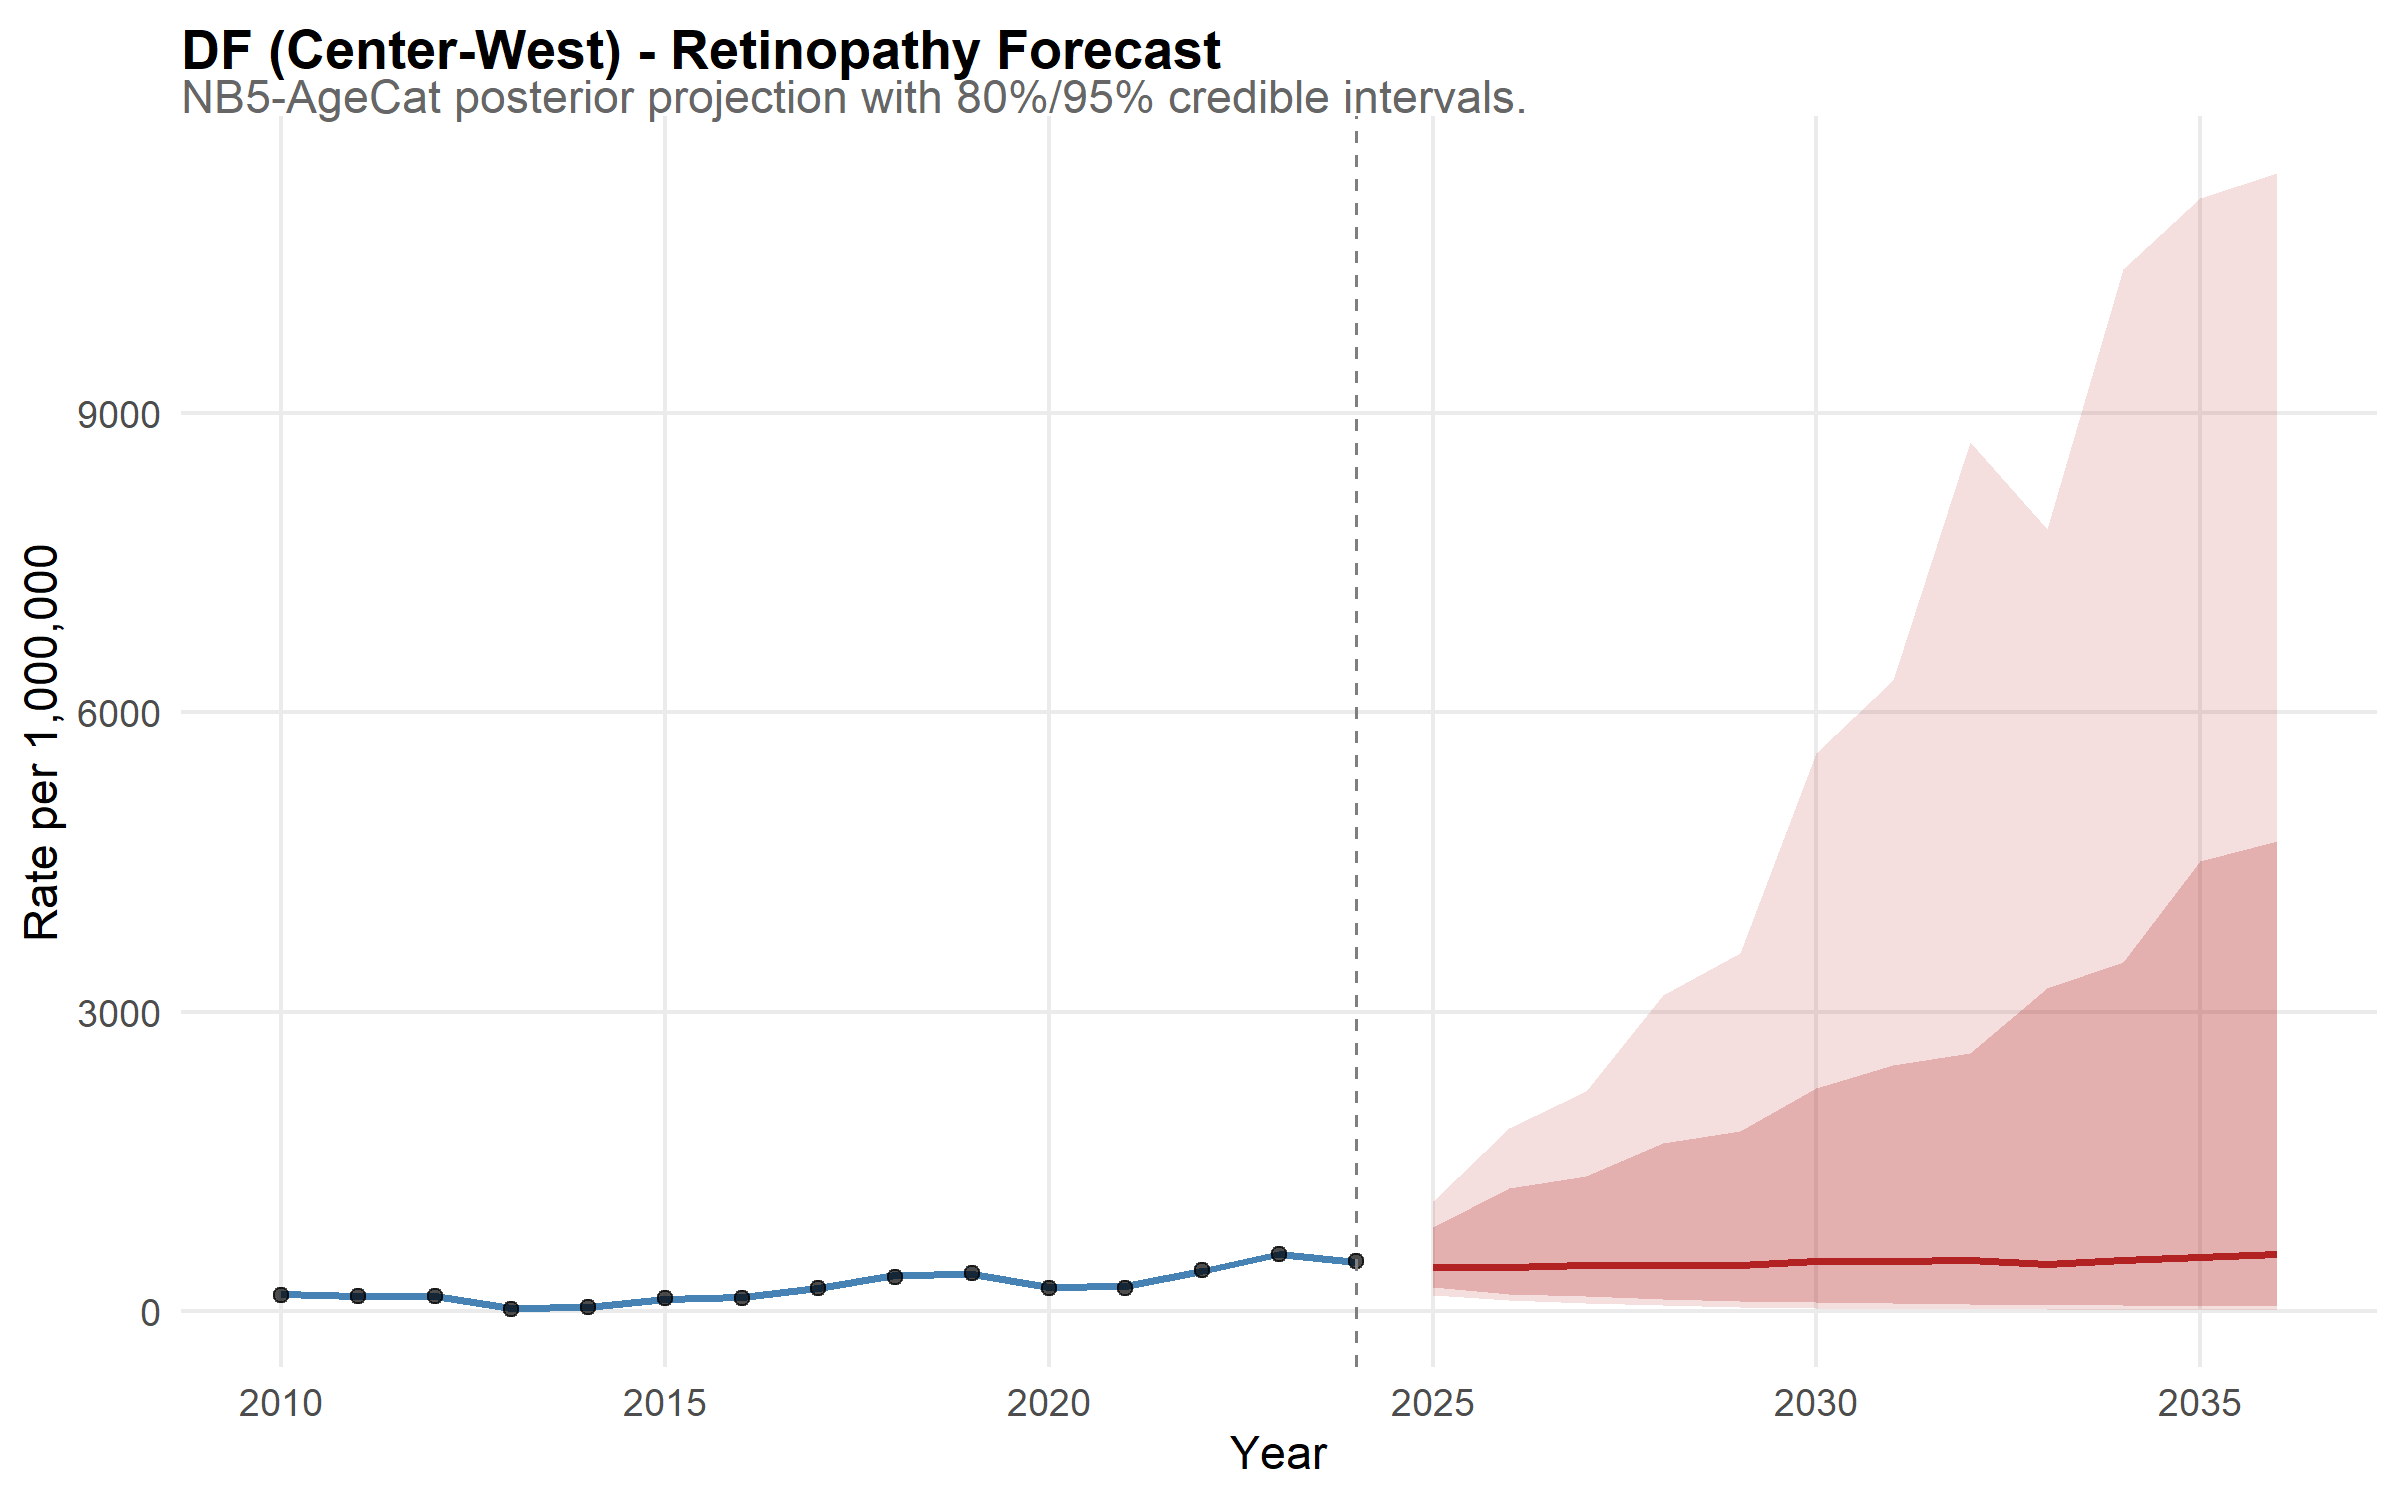

The table this chart was drawn from, first rows:
state, year, disease, median_rate, lower_95, upper_95, lower_80, upper_80, is_forecast, region, disease_label, state_f, layer, obs_rate
DF, 2010, retina, 169.9, 142.2, 202.8, 151.2, 193.6, FALSE, Center-West, Retinopathy, DF, model, NA
DF, 2011, retina, 158.9, 133.2, 190.4, 140.8, 178.8, FALSE, Center-West, Retinopathy, DF, model, NA
DF, 2012, retina, 153, 124.9, 183.5, 133.9, 171.5, FALSE, Center-West, Retinopathy, DF, model, NA
DF, 2013, retina, 30.78, 22.72, 39.63, 25.2, 36.39, FALSE, Center-West, Retinopathy, DF, model, NA
DF, 2014, retina, 42.37, 33.47, 54.76, 35.89, 50.34, FALSE, Center-West, Retinopathy, DF, model, NA
DF, 2015, retina, 125.8, 104.3, 149.8, 111.8, 141, FALSE, Center-West, Retinopathy, DF, model, NA
DF, 2016, retina, 142.8, 120.9, 174, 129.7, 161.7, FALSE, Center-West, Retinopathy, DF, model, NA
DF, 2017, retina, 238.4, 201.2, 280.5, 215.9, 267.2, FALSE, Center-West, Retinopathy, DF, model, NA
DF, 2018, retina, 367.8, 319.7, 424, 337, 408.5, FALSE, Center-West, Retinopathy, DF, model, NA
DF, 2019, retina, 375.8, 322.1, 441.2, 340.2, 415.8, FALSE, Center-West, Retinopathy, DF, model, NA
DF, 2020, retina, 245.5, 208, 293, 218.9, 275.3, FALSE, Center-West, Retinopathy, DF, model, NA
DF, 2021, retina, 254.6, 219.8, 304.3, 230.9, 284.3, FALSE, Center-West, Retinopathy, DF, model, NA
DF, 2022, retina, 401.8, 347.4, 471.3, 363.8, 446, FALSE, Center-West, Retinopathy, DF, model, NA
DF, 2023, retina, 571, 500.1, 670, 519.8, 632.9, FALSE, Center-West, Retinopathy, DF, model, NA
DF, 2024, retina, 495.5, 428.9, 589.7, 450.8, 547.7, FALSE, Center-West, Retinopathy, DF, model, NA
DF, 2025, retina, 447.5, 167.3, 1103, 240.2, 848.8, TRUE, Center-West, Retinopathy, DF, model, NA
DF, 2026, retina, 448.5, 112.6, 1833, 175.2, 1233, TRUE, Center-West, Retinopathy, DF, model, NA
DF, 2027, retina, 467, 84.29, 2212, 149.9, 1361, TRUE, Center-West, Retinopathy, DF, model, NA
DF, 2028, retina, 465.7, 60.78, 3168, 122.7, 1691, TRUE, Center-West, Retinopathy, DF, model, NA
DF, 2029, retina, 466.9, 43.19, 3592, 103.4, 1811, TRUE, Center-West, Retinopathy, DF, model, NA
DF, 2030, retina, 507.2, 38.35, 5595, 95.39, 2237, TRUE, Center-West, Retinopathy, DF, model, NA
DF, 2031, retina, 504.1, 28.11, 6326, 84.21, 2473, TRUE, Center-West, Retinopathy, DF, model, NA
DF, 2032, retina, 516.9, 29.25, 8711, 71.73, 2590, TRUE, Center-West, Retinopathy, DF, model, NA
DF, 2033, retina, 475.1, 22.11, 7841, 62.58, 3243, TRUE, Center-West, Retinopathy, DF, model, NA
DF, 2034, retina, 518.5, 19.05, 10446, 64.62, 3501, TRUE, Center-West, Retinopathy, DF, model, NA
DF, 2035, retina, 544, 18.44, 11150, 51.36, 4512, TRUE, Center-West, Retinopathy, DF, model, NA
DF, 2036, retina, 580.1, 15.61, 11403, 54.64, 4714, TRUE, Center-West, Retinopathy, DF, model, NA
DF, 2010, NA, NA, NA, NA, NA, NA, NA, NA, NA, NA, observed, 165.6
DF, 2011, NA, NA, NA, NA, NA, NA, NA, NA, NA, NA, observed, 154.2
DF, 2012, NA, NA, NA, NA, NA, NA, NA, NA, NA, NA, observed, 158.6
DF, 2013, NA, NA, NA, NA, NA, NA, NA, NA, NA, NA, observed, 24.76
DF, 2014, NA, NA, NA, NA, NA, NA, NA, NA, NA, NA, observed, 40.67
DF, 2015, NA, NA, NA, NA, NA, NA, NA, NA, NA, NA, observed, 134.4
DF, 2016, NA, NA, NA, NA, NA, NA, NA, NA, NA, NA, observed, 136.3
DF, 2017, NA, NA, NA, NA, NA, NA, NA, NA, NA, NA, observed, 234.9
DF, 2018, NA, NA, NA, NA, NA, NA, NA, NA, NA, NA, observed, 347.3
DF, 2019, NA, NA, NA, NA, NA, NA, NA, NA, NA, NA, observed, 389.5
DF, 2020, NA, NA, NA, NA, NA, NA, NA, NA, NA, NA, observed, 235.1
DF, 2021, NA, NA, NA, NA, NA, NA, NA, NA, NA, NA, observed, 238.9
DF, 2022, NA, NA, NA, NA, NA, NA, NA, NA, NA, NA, observed, 410.4
DF, 2023, NA, NA, NA, NA, NA, NA, NA, NA, NA, NA, observed, 578.9
DF, 2024, NA, NA, NA, NA, NA, NA, NA, NA, NA, NA, observed, 508
